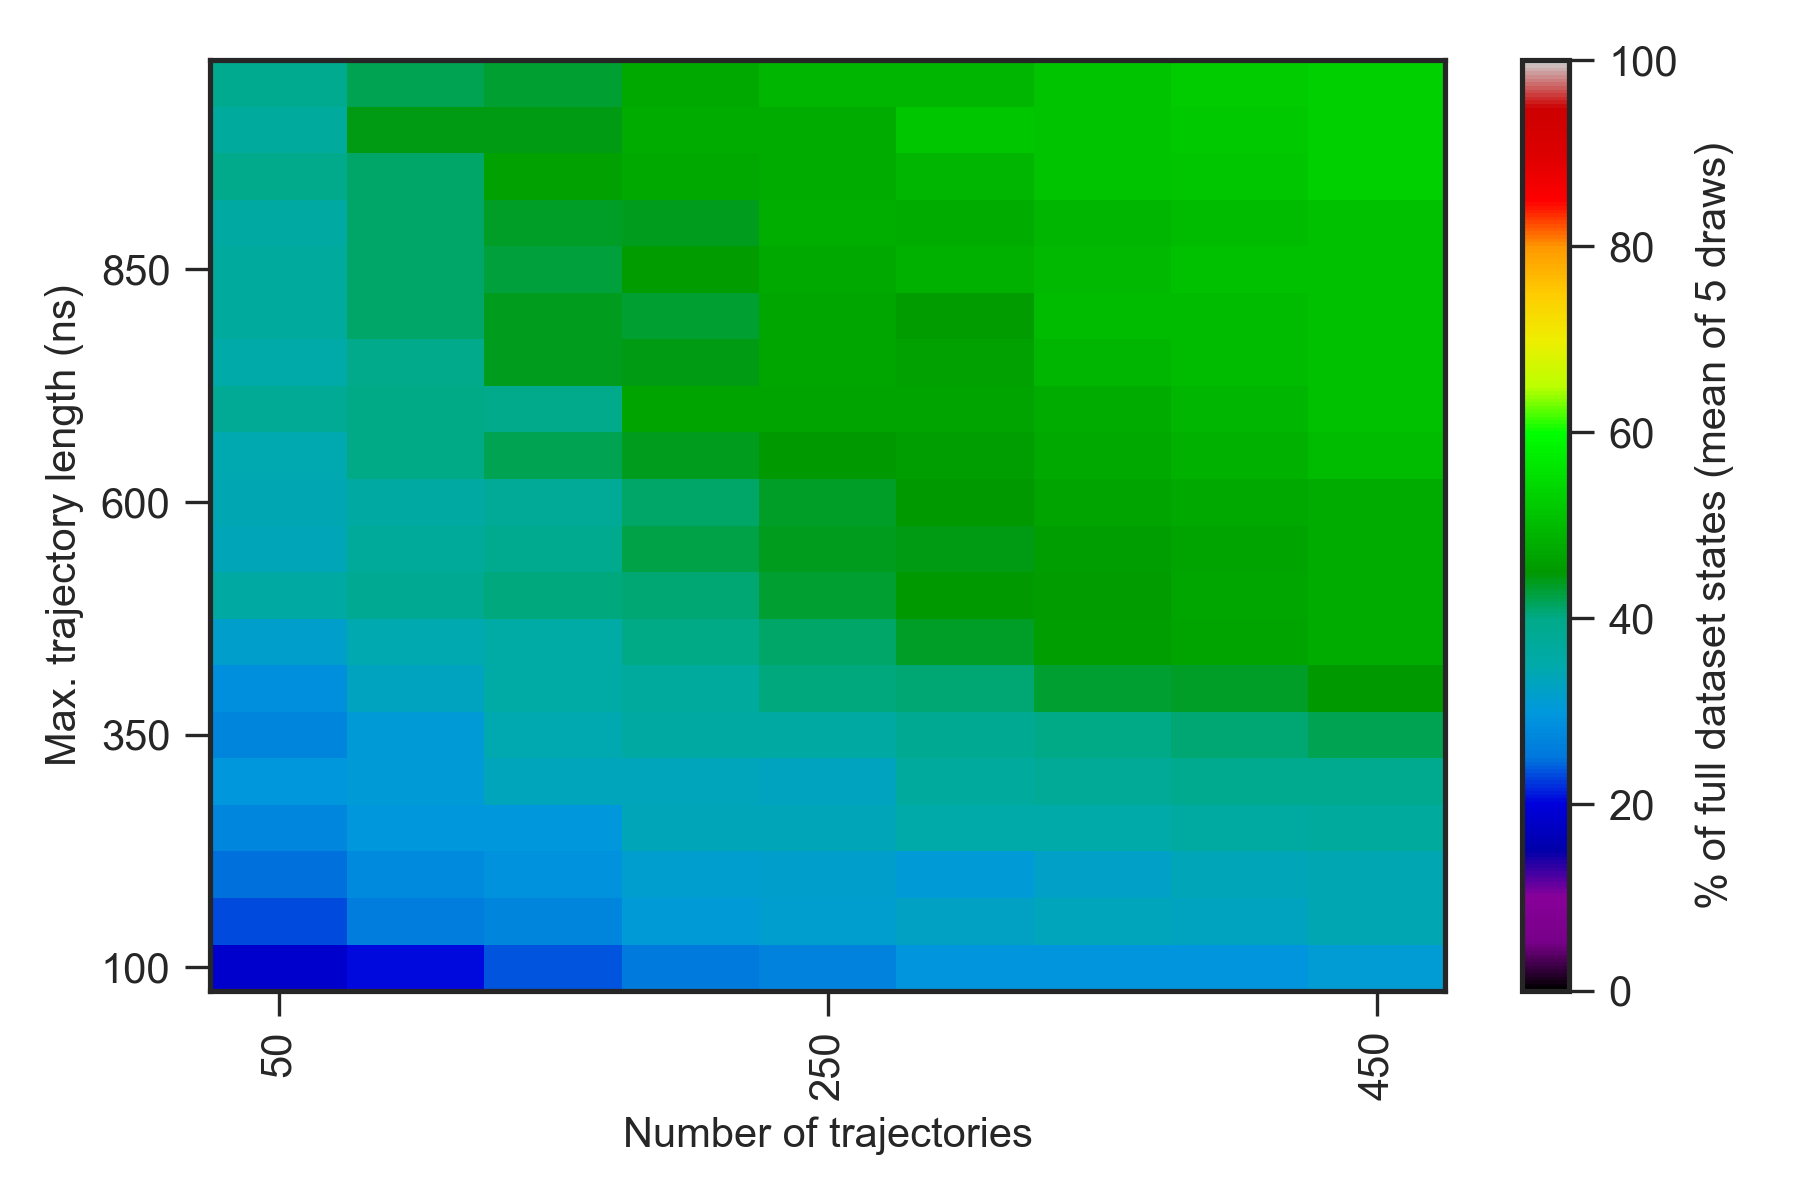

Values plotted in this chart, from the file beside it:
0.000000000000000000e+00, 0.000000000000000000e+00, 0.000000000000000000e+00, 0.000000000000000000e+00, 0.000000000000000000e+00, 0.000000000000000000e+00, 0.000000000000000000e+00, 0.000000000000000000e+00, 0.000000000000000000e+00, 0.000000000000000000e+00, 0.000000000000000000e+00
0.000000000000000000e+00, 1.259999999999999964e+01, 1.760000000000000142e+01, 1.819999999999999929e+01, 2.080000000000000071e+01, 2.219999999999999929e+01, 2.360000000000000142e+01, 2.500000000000000000e+01, 2.580000000000000071e+01, 2.800000000000000000e+01, 2.800000000000000000e+01
0.000000000000000000e+00, 1.559999999999999964e+01, 1.839999999999999858e+01, 2.060000000000000142e+01, 2.360000000000000142e+01, 2.539999999999999858e+01, 2.660000000000000142e+01, 2.960000000000000142e+01, 2.939999999999999858e+01, 2.960000000000000142e+01, 3.100000000000000000e+01
0.000000000000000000e+00, 1.660000000000000142e+01, 2.319999999999999929e+01, 2.600000000000000000e+01, 2.719999999999999929e+01, 3.080000000000000071e+01, 3.139999999999999858e+01, 3.279999999999999716e+01, 3.339999999999999858e+01, 3.300000000000000000e+01, 3.400000000000000000e+01
0.000000000000000000e+00, 2.080000000000000071e+01, 2.480000000000000071e+01, 2.780000000000000071e+01, 2.919999999999999929e+01, 3.139999999999999858e+01, 3.180000000000000071e+01, 3.060000000000000142e+01, 3.239999999999999858e+01, 3.379999999999999716e+01, 3.400000000000000000e+01
0.000000000000000000e+00, 2.160000000000000142e+01, 2.760000000000000142e+01, 3.000000000000000000e+01, 2.980000000000000071e+01, 3.360000000000000142e+01, 3.360000000000000142e+01, 3.539999999999999858e+01, 3.539999999999999858e+01, 3.639999999999999858e+01, 3.700000000000000000e+01
0.000000000000000000e+00, 2.260000000000000142e+01, 2.980000000000000071e+01, 3.080000000000000071e+01, 3.339999999999999858e+01, 3.339999999999999858e+01, 3.320000000000000284e+01, 3.679999999999999716e+01, 3.779999999999999716e+01, 3.879999999999999716e+01, 3.900000000000000000e+01
0.000000000000000000e+00, 2.160000000000000142e+01, 2.719999999999999929e+01, 3.060000000000000142e+01, 3.460000000000000142e+01, 3.620000000000000284e+01, 3.620000000000000284e+01, 3.860000000000000142e+01, 4.020000000000000284e+01, 4.079999999999999716e+01, 4.200000000000000000e+01
0.000000000000000000e+00, 2.339999999999999858e+01, 2.880000000000000071e+01, 3.320000000000000284e+01, 3.579999999999999716e+01, 3.679999999999999716e+01, 4.060000000000000142e+01, 4.079999999999999716e+01, 4.300000000000000000e+01, 4.360000000000000142e+01, 4.500000000000000000e+01
0.000000000000000000e+00, 2.619999999999999929e+01, 3.180000000000000071e+01, 3.439999999999999858e+01, 3.579999999999999716e+01, 4.020000000000000284e+01, 4.139999999999999858e+01, 4.360000000000000142e+01, 4.600000000000000000e+01, 4.679999999999999716e+01, 4.800000000000000000e+01
0.000000000000000000e+00, 2.519999999999999929e+01, 3.620000000000000284e+01, 3.860000000000000142e+01, 4.060000000000000142e+01, 4.079999999999999716e+01, 4.300000000000000000e+01, 4.500000000000000000e+01, 4.560000000000000142e+01, 4.720000000000000284e+01, 4.800000000000000000e+01
0.000000000000000000e+00, 2.639999999999999858e+01, 3.360000000000000142e+01, 3.720000000000000284e+01, 3.879999999999999716e+01, 4.239999999999999858e+01, 4.379999999999999716e+01, 4.420000000000000284e+01, 4.579999999999999716e+01, 4.679999999999999716e+01, 4.800000000000000000e+01
0.000000000000000000e+00, 2.700000000000000000e+01, 3.400000000000000000e+01, 3.620000000000000284e+01, 3.779999999999999716e+01, 4.139999999999999858e+01, 4.360000000000000142e+01, 4.520000000000000284e+01, 4.660000000000000142e+01, 4.760000000000000142e+01, 4.800000000000000000e+01
0.000000000000000000e+00, 2.780000000000000071e+01, 3.460000000000000142e+01, 4.000000000000000000e+01, 4.179999999999999716e+01, 4.379999999999999716e+01, 4.500000000000000000e+01, 4.579999999999999716e+01, 4.739999999999999858e+01, 4.860000000000000142e+01, 5.000000000000000000e+01
0.000000000000000000e+00, 3.060000000000000142e+01, 3.820000000000000284e+01, 4.000000000000000000e+01, 3.979999999999999716e+01, 4.679999999999999716e+01, 4.660000000000000142e+01, 4.679999999999999716e+01, 4.779999999999999716e+01, 4.960000000000000142e+01, 5.100000000000000000e+01
0.000000000000000000e+00, 2.900000000000000000e+01, 3.539999999999999858e+01, 3.960000000000000142e+01, 4.400000000000000000e+01, 4.420000000000000284e+01, 4.700000000000000000e+01, 4.639999999999999858e+01, 4.960000000000000142e+01, 5.020000000000000284e+01, 5.100000000000000000e+01
0.000000000000000000e+00, 3.160000000000000142e+01, 3.700000000000000000e+01, 4.120000000000000284e+01, 4.379999999999999716e+01, 4.300000000000000000e+01, 4.720000000000000284e+01, 4.560000000000000142e+01, 5.020000000000000284e+01, 5.000000000000000000e+01, 5.100000000000000000e+01
0.000000000000000000e+00, 3.080000000000000071e+01, 3.700000000000000000e+01, 4.139999999999999858e+01, 4.260000000000000142e+01, 4.539999999999999858e+01, 4.739999999999999858e+01, 4.860000000000000142e+01, 4.979999999999999716e+01, 5.079999999999999716e+01, 5.100000000000000000e+01
0.000000000000000000e+00, 3.180000000000000071e+01, 3.600000000000000000e+01, 4.139999999999999858e+01, 4.360000000000000142e+01, 4.400000000000000000e+01, 4.839999999999999858e+01, 4.800000000000000000e+01, 4.939999999999999858e+01, 5.020000000000000284e+01, 5.100000000000000000e+01
0.000000000000000000e+00, 3.119999999999999929e+01, 3.960000000000000142e+01, 4.139999999999999858e+01, 4.620000000000000284e+01, 4.739999999999999858e+01, 4.779999999999999716e+01, 4.960000000000000142e+01, 5.139999999999999858e+01, 5.160000000000000142e+01, 5.300000000000000000e+01
0.000000000000000000e+00, 3.260000000000000142e+01, 3.700000000000000000e+01, 4.439999999999999858e+01, 4.420000000000000284e+01, 4.800000000000000000e+01, 4.779999999999999716e+01, 5.160000000000000142e+01, 5.139999999999999858e+01, 5.220000000000000284e+01, 5.300000000000000000e+01
0.000000000000000000e+00, 3.420000000000000284e+01, 3.879999999999999716e+01, 4.179999999999999716e+01, 4.320000000000000284e+01, 4.739999999999999858e+01, 4.960000000000000142e+01, 4.939999999999999858e+01, 5.139999999999999858e+01, 5.260000000000000142e+01, 5.300000000000000000e+01
